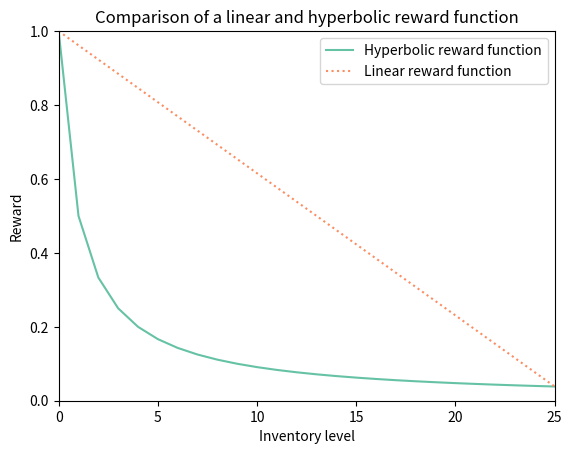

The script that saved this image:
from matplotlib import pyplot as plt

hyperbolic = []
linear = [1]

for i in range(26):
    hyperbolic.append(1/(i + 1))
    linear.append(1-(i+1)/26)
linear.pop(-1)
print(hyperbolic)
print(linear)

plt.plot(hyperbolic, label="Hyperbolic reward function", color="#66C2A5")
plt.plot(linear, label="Linear reward function", linestyle=":", color="#FC8D62")
plt.legend()
plt.ylabel("Reward")
plt.xlabel("Inventory level")
plt.xlim([0, 25])
plt.ylim([0, 1])
plt.title("Comparison of a linear and hyperbolic reward function")
plt.show()
